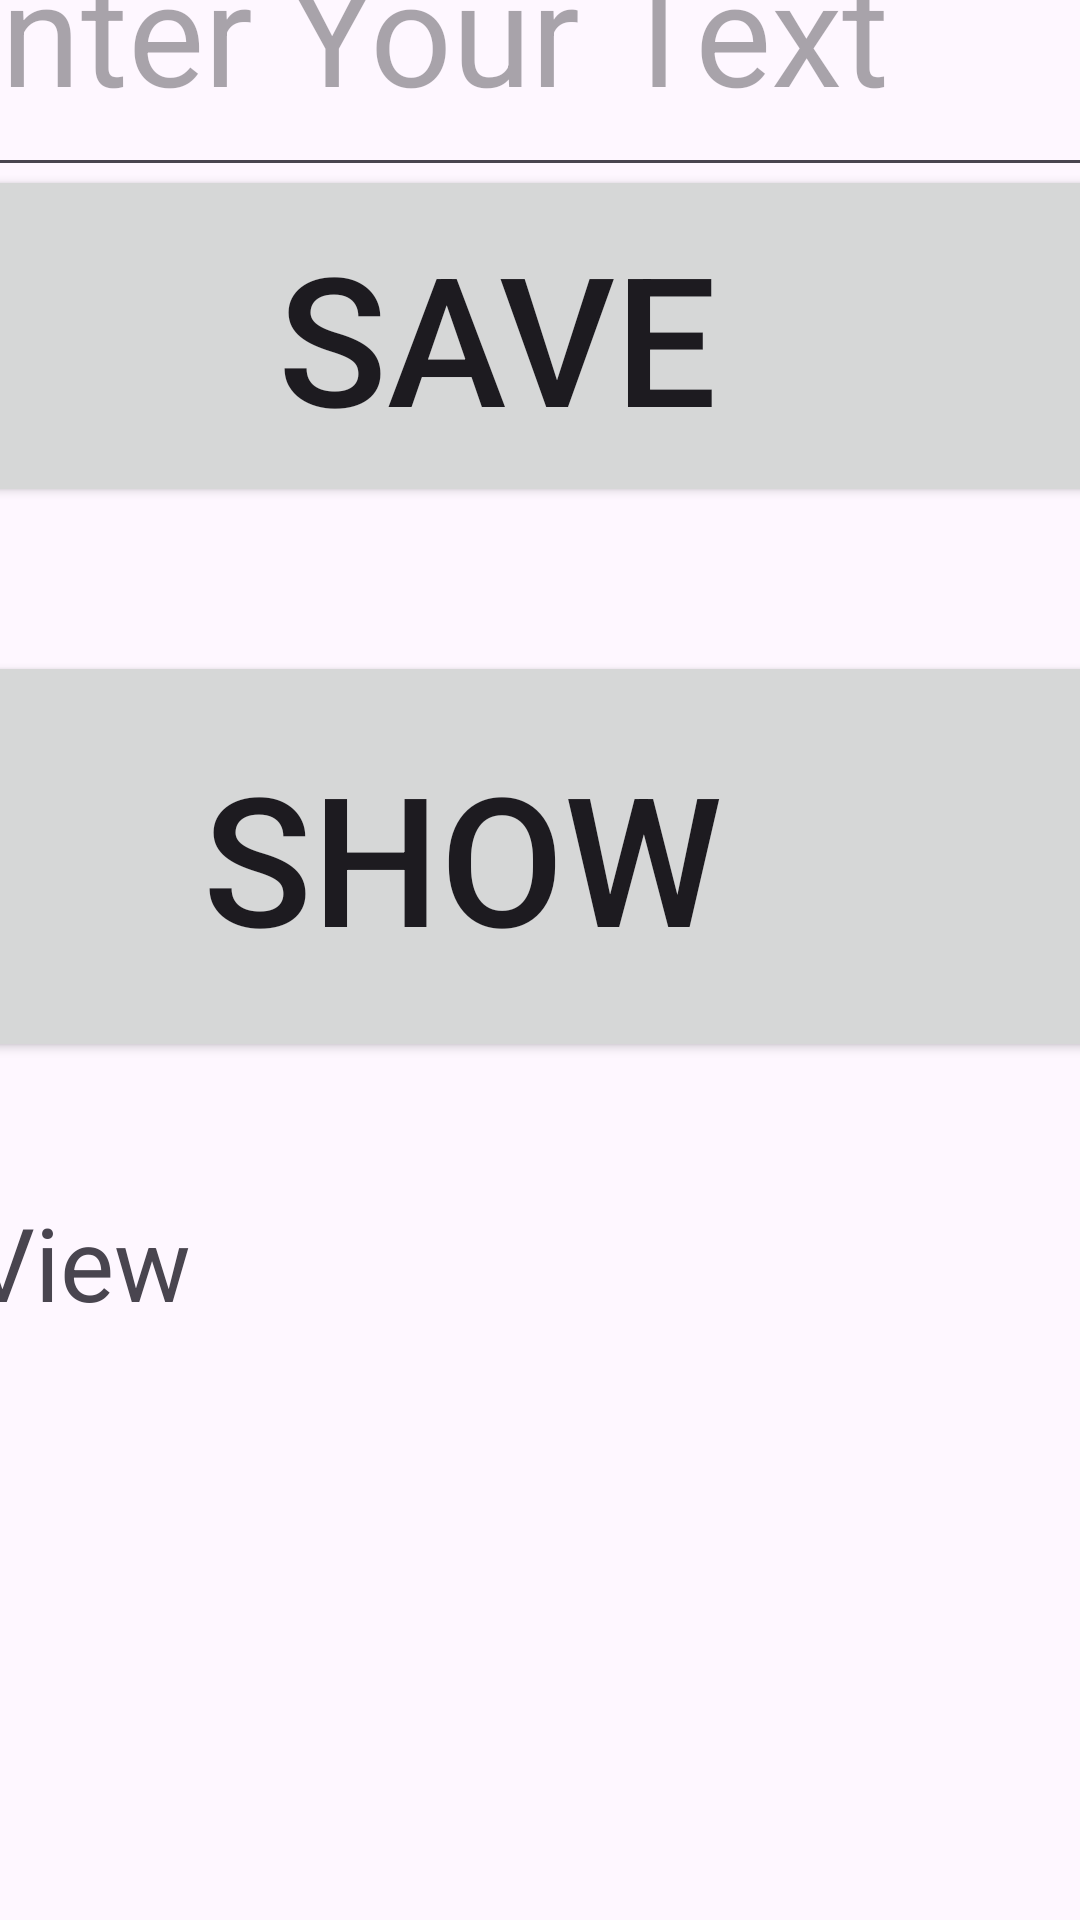

This screen was rendered from an Android layout file. Write that file and the resources it references.
<!-- AndroidManifest.xml: application theme Theme.PMD_SE_A_JAVA_2ND_File -->
<!-- res/layout/activity_shared_prefrence_example_one.xml -->
<?xml version="1.0" encoding="utf-8"?>
<androidx.constraintlayout.widget.ConstraintLayout xmlns:android="http://schemas.android.com/apk/res/android"
    xmlns:app="http://schemas.android.com/apk/res-auto"
    xmlns:tools="http://schemas.android.com/tools"
    android:layout_width="match_parent"
    android:layout_height="match_parent"
    tools:context=".SharedPrefrenceExample.SharedPrefrenceExampleOne">

    <Button
        android:id="@+id/button4"
        android:layout_width="481dp"
        android:layout_height="137dp"
        android:layout_marginBottom="44dp"
        android:onClick="ShowMySharedPreferences"
        android:text="@string/show"
        android:textSize="60sp"
        app:layout_constraintBottom_toTopOf="@+id/txtsharedprefrence"
        app:layout_constraintEnd_toEndOf="parent"
        app:layout_constraintHorizontal_bias="0.718"
        app:layout_constraintStart_toStartOf="parent" />

    <TextView
        android:id="@+id/txtsharedprefrence"
        android:layout_width="465dp"
        android:layout_height="146dp"
        android:layout_marginBottom="96dp"
        android:text="@string/textview10"
        android:textSize="34sp"
        app:layout_constraintBottom_toBottomOf="parent"
        app:layout_constraintEnd_toEndOf="parent"
        app:layout_constraintHorizontal_bias="0.717"
        app:layout_constraintStart_toStartOf="parent" />

    <Button
        android:id="@+id/button6"
        android:layout_width="439dp"
        android:layout_height="114dp"
        android:layout_marginBottom="48dp"
        android:onClick="SaveMySharedPreferences"
        android:text="@string/save"
        android:textSize="60sp"
        app:layout_constraintBottom_toTopOf="@+id/button4"
        app:layout_constraintEnd_toEndOf="parent"
        app:layout_constraintHorizontal_bias="0.685"
        app:layout_constraintStart_toStartOf="parent"
        tools:ignore="TextSizeCheck" />

    <EditText
        android:id="@+id/adtshredprefrence"
        android:layout_width="407dp"
        android:layout_height="107dp"
        android:ems="10"
        android:hint="@string/enter_your_text"
        android:inputType="text"
        android:textSize="48sp"
        app:layout_constraintBottom_toTopOf="@+id/button6"
        app:layout_constraintEnd_toEndOf="parent"
        app:layout_constraintHorizontal_bias="0.672"
        app:layout_constraintStart_toStartOf="parent"
        app:layout_constraintTop_toTopOf="parent"
        app:layout_constraintVertical_bias="0.868" />
</androidx.constraintlayout.widget.ConstraintLayout>
<!-- resources referenced by this layout -->
<resources>
  <string name="enter_your_text">Enter Your Text</string>
  <string name="save">Save</string>
  <string name="show">Show</string>
  <string name="textview10">TextView</string>
  <style name="Theme.PMD_SE_A_JAVA_2ND_File" parent="Base.Theme.PMD_SE_A_JAVA_2ND_File" />
  <style name="Base.Theme.PMD_SE_A_JAVA_2ND_File" parent="Theme.Material3.DayNight.NoActionBar">
          
          
      </style>
</resources>
